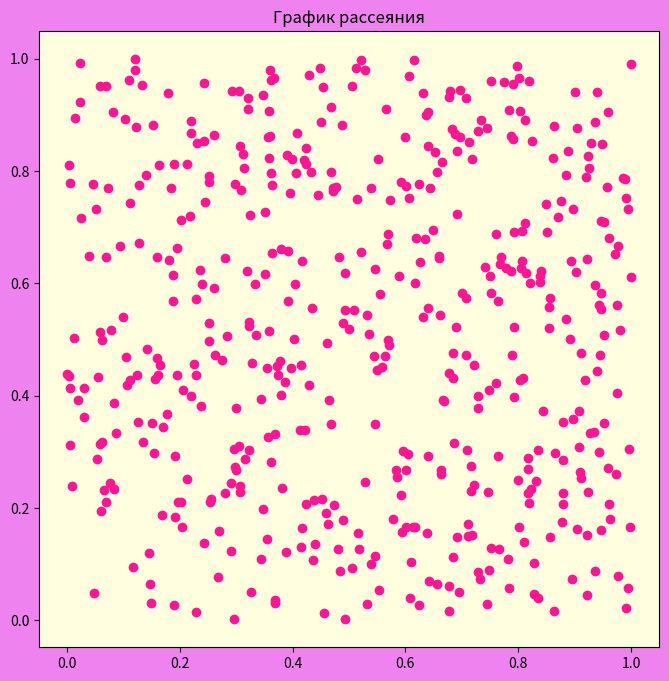

Write the Python code that produced this figure.
# Нарисуйте график рассеяния со случайным распределением по осям X и Y.

import numpy as np
import matplotlib.pyplot as plt

X = np.random.rand(500)
Y = np.random.rand(500)

figure, axes = plt.subplots()
axes.scatter(X,Y,c='deeppink')
figure.set_facecolor('violet')
axes.set_facecolor('lightyellow')
axes.set_title('График рассеяния')
figure.set_figwidth(8)
figure.set_figheight(8)

plt.show()

